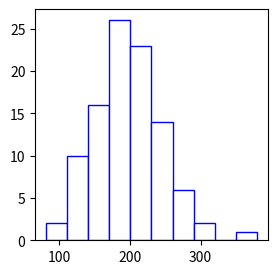

Python code for this plot:
import matplotlib.pyplot as plt
import numpy as np

x = np.random.normal(200,50,100)
fig = plt.figure(figsize=(3,3))
plt.hist(x,bins=10,color="white",edgecolor="blue")

plt.show()